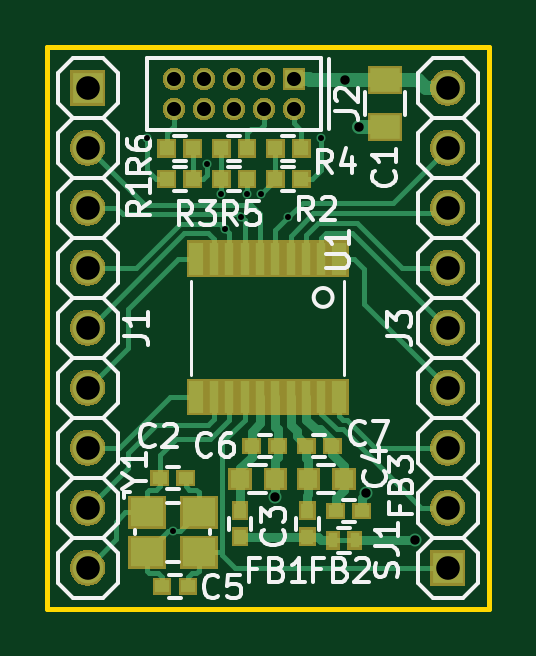
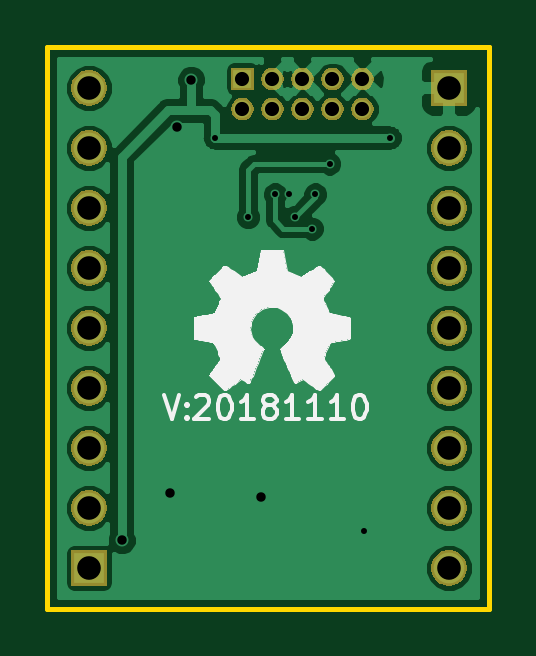
Circuit board: 8 layer files. Board 18.7 x 23.8 mm.
- bottom_copper: LPC82X_JDH20-B.Cu.gbl (35838 bytes)
- bottom_mask: LPC82X_JDH20-B.Mask.gbs (26238 bytes)
- bottom_silk: LPC82X_JDH20-B.SilkS.gbo (21407 bytes)
- outline: LPC82X_JDH20-Edge.Cuts.gm1 (790 bytes)
- top_copper: LPC82X_JDH20-F.Cu.gtl (18861 bytes)
- top_mask: LPC82X_JDH20-F.Mask.gts (32788 bytes)
- top_silk: LPC82X_JDH20-F.SilkS.gto (24757 bytes)
- drill: LPC82X_JDH20.drl (783 bytes)

=== bottom_copper: LPC82X_JDH20-B.Cu.gbl (35838 bytes, source omitted) ===
=== bottom_mask: LPC82X_JDH20-B.Mask.gbs (26238 bytes, source omitted) ===
=== bottom_silk: LPC82X_JDH20-B.SilkS.gbo (21407 bytes, source omitted) ===
=== outline: LPC82X_JDH20-Edge.Cuts.gm1 ===
G04 #@! TF.GenerationSoftware,KiCad,Pcbnew,5.0.1-33cea8e~68~ubuntu18.04.1*
G04 #@! TF.CreationDate,2018-11-09T11:59:04+01:00*
G04 #@! TF.ProjectId,LPC82X_JDH20,4C50433832585F4A444832302E6B6963,rev?*
G04 #@! TF.SameCoordinates,Original*
G04 #@! TF.FileFunction,Profile,NP*
%FSLAX46Y46*%
G04 Gerber Fmt 4.6, Leading zero omitted, Abs format (unit mm)*
G04 Created by KiCad (PCBNEW 5.0.1-33cea8e~68~ubuntu18.04.1) date vr 09 nov 2018 11:59:04 CET*
%MOMM*%
%LPD*%
G01*
G04 APERTURE LIST*
%ADD10C,0.200000*%
G04 APERTURE END LIST*
D10*
X125300000Y-89700000D02*
X125300000Y-89700000D01*
X125300000Y-113500000D02*
X125300000Y-89700000D01*
X144000000Y-113500000D02*
X125300000Y-113500000D01*
X144000000Y-89700000D02*
X144000000Y-113500000D01*
X125300000Y-89700000D02*
X144000000Y-89700000D01*
M02*

=== top_copper: LPC82X_JDH20-F.Cu.gtl (18861 bytes, source omitted) ===
=== top_mask: LPC82X_JDH20-F.Mask.gts (32788 bytes, source omitted) ===
=== top_silk: LPC82X_JDH20-F.SilkS.gto (24757 bytes, source omitted) ===
=== drill: LPC82X_JDH20.drl ===
M48
;DRILL file {KiCad 5.0.1-33cea8e~68~ubuntu18.04.1} date vr 09 nov 2018 11:59:08 CET
;FORMAT={-:-/ absolute / inch / decimal}
FMAT,2
INCH,TZ
T1C0.0100
T2C0.0157
T3C0.0236
T4C0.0394
%
G90
G05
M72
T1
X5.0984Y-3.6831
X5.1417Y-4.3386
X5.1988Y-3.7264
X5.2224Y-3.7776
X5.2283Y-3.8346
X5.2559Y-3.815
X5.2657Y-3.7776
X5.2894Y-3.7776
X5.3346Y-3.815
X5.3898Y-3.6831
T2
X5.313Y-4.2815
X5.4291Y-3.5866
X5.4528Y-3.6654
X5.4646Y-4.2756
X5.5453Y-4.3543
T3
X5.1441Y-3.5852
X5.1441Y-3.6352
X5.1941Y-3.5852
X5.1941Y-3.6352
X5.2441Y-3.5852
X5.2441Y-3.6352
X5.2941Y-3.5852
X5.2941Y-3.6352
X5.3441Y-3.5852
X5.3441Y-3.6352
T4
X5.Y-3.6
X5.Y-3.7
X5.Y-3.8
X5.Y-3.9
X5.Y-4.
X5.Y-4.1
X5.Y-4.2
X5.Y-4.3
X5.Y-4.4
X5.6Y-3.6
X5.6Y-3.7
X5.6Y-3.8
X5.6Y-3.9
X5.6Y-4.
X5.6Y-4.1
X5.6Y-4.2
X5.6Y-4.3
X5.6Y-4.4
T0
M30

